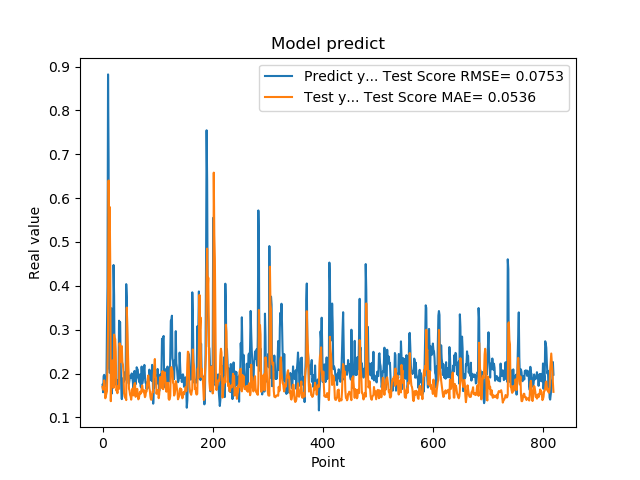

The data file committed next to this chart (first rows):
1.742661595344543457e-01, 1.691399470565415342e-01
1.572303026914596558e-01, 1.632034342257817350e-01
1.941800117492676059e-01, 1.703186598708580912e-01
1.970258951187133512e-01, 1.844242028180559934e-01
1.859861761331558505e-01, 1.751546192833658699e-01
1.705197989940643033e-01, 1.435191765091395066e-01
1.844120919704437256e-01, 1.491736727504210380e-01
1.779371052980423251e-01, 1.553414062492801673e-01
3.004232645034790039e-01, 1.595806277469580814e-01
3.969086110591887873e-01, 2.156502568189326008e-01
8.820003867149353027e-01, 2.976033776774925088e-01
6.841114759445190430e-01, 6.402154601206749840e-01
2.116497457027435580e-01, 5.270927198082526743e-01
2.014262527227401733e-01, 5.797519899888531336e-01
2.061583995819092074e-01, 4.447361346568773910e-01
3.160260915756225586e-01, 1.368780069939975474e-01
3.489396274089813232e-01, 1.967261018959495233e-01
1.544443815946578979e-01, 2.159025696455244836e-01
1.959947794675827026e-01, 2.298352130491208012e-01
1.894801408052444180e-01, 2.253041076274472643e-01
4.474425017833709162e-01, 1.671474522524258322e-01
3.771362304687500555e-01, 2.887912131689656103e-01
1.889318972826004028e-01, 2.809863290077407316e-01
1.752775162458419522e-01, 2.785101372707202705e-01
1.822472065687180121e-01, 2.500270569088542949e-01
1.866402029991149902e-01, 1.609917678190633250e-01
1.715678423643112183e-01, 1.635041639483628684e-01
1.676391065120696744e-01, 1.550235306088512954e-01
1.773854047060013095e-01, 1.670670580638564939e-01
1.872433423995972235e-01, 1.725055383722282620e-01
3.204146027565002441e-01, 1.650343827060067881e-01
3.134283721446990967e-01, 2.688505519860542314e-01
3.171058297157288153e-01, 2.575903732416893743e-01
2.202603369951247891e-01, 2.270823140675510277e-01
1.659800857305526733e-01, 2.303379218157990960e-01
1.415748745203018188e-01, 2.624589030553466373e-01
1.852595061063766479e-01, 2.258633145593293423e-01
1.814238876104354858e-01, 2.206022638771276134e-01
1.905867606401443481e-01, 2.018994806015398658e-01
1.810430586338043213e-01, 1.553379356200962624e-01
1.954265981912612915e-01, 1.478045383312169281e-01
2.029463946819305142e-01, 1.445370094508666436e-01
1.862521618604660034e-01, 1.477678501599936356e-01
4.038094580173492432e-01, 1.393808014279385166e-01
3.743042349815369207e-01, 3.504077013989017053e-01
2.572054266929626465e-01, 3.006556994682229034e-01
2.253161966800689420e-01, 2.419692188857990034e-01
1.787700653076171875e-01, 2.074241759764467730e-01
1.761920750141143799e-01, 1.648938038475030177e-01
1.861467957496643066e-01, 1.610930124317591083e-01
1.954011768102645874e-01, 1.514607998666551436e-01
1.907722949981689176e-01, 1.480126416444128845e-01
1.898660957813262939e-01, 1.403774163310005929e-01
2.001174986362457275e-01, 1.510393562425361991e-01
1.922753006219863892e-01, 1.653724805584597113e-01
1.810636967420578003e-01, 1.647921630934428006e-01
1.635809391736984530e-01, 1.501502375171289705e-01
1.916799396276473999e-01, 1.698070394221173618e-01
2.058236002922058105e-01, 1.764195362932932665e-01
1.857409924268722812e-01, 1.782817610206035019e-01
1.752161234617233276e-01, 1.467845099466567882e-01
... 759 more rows
